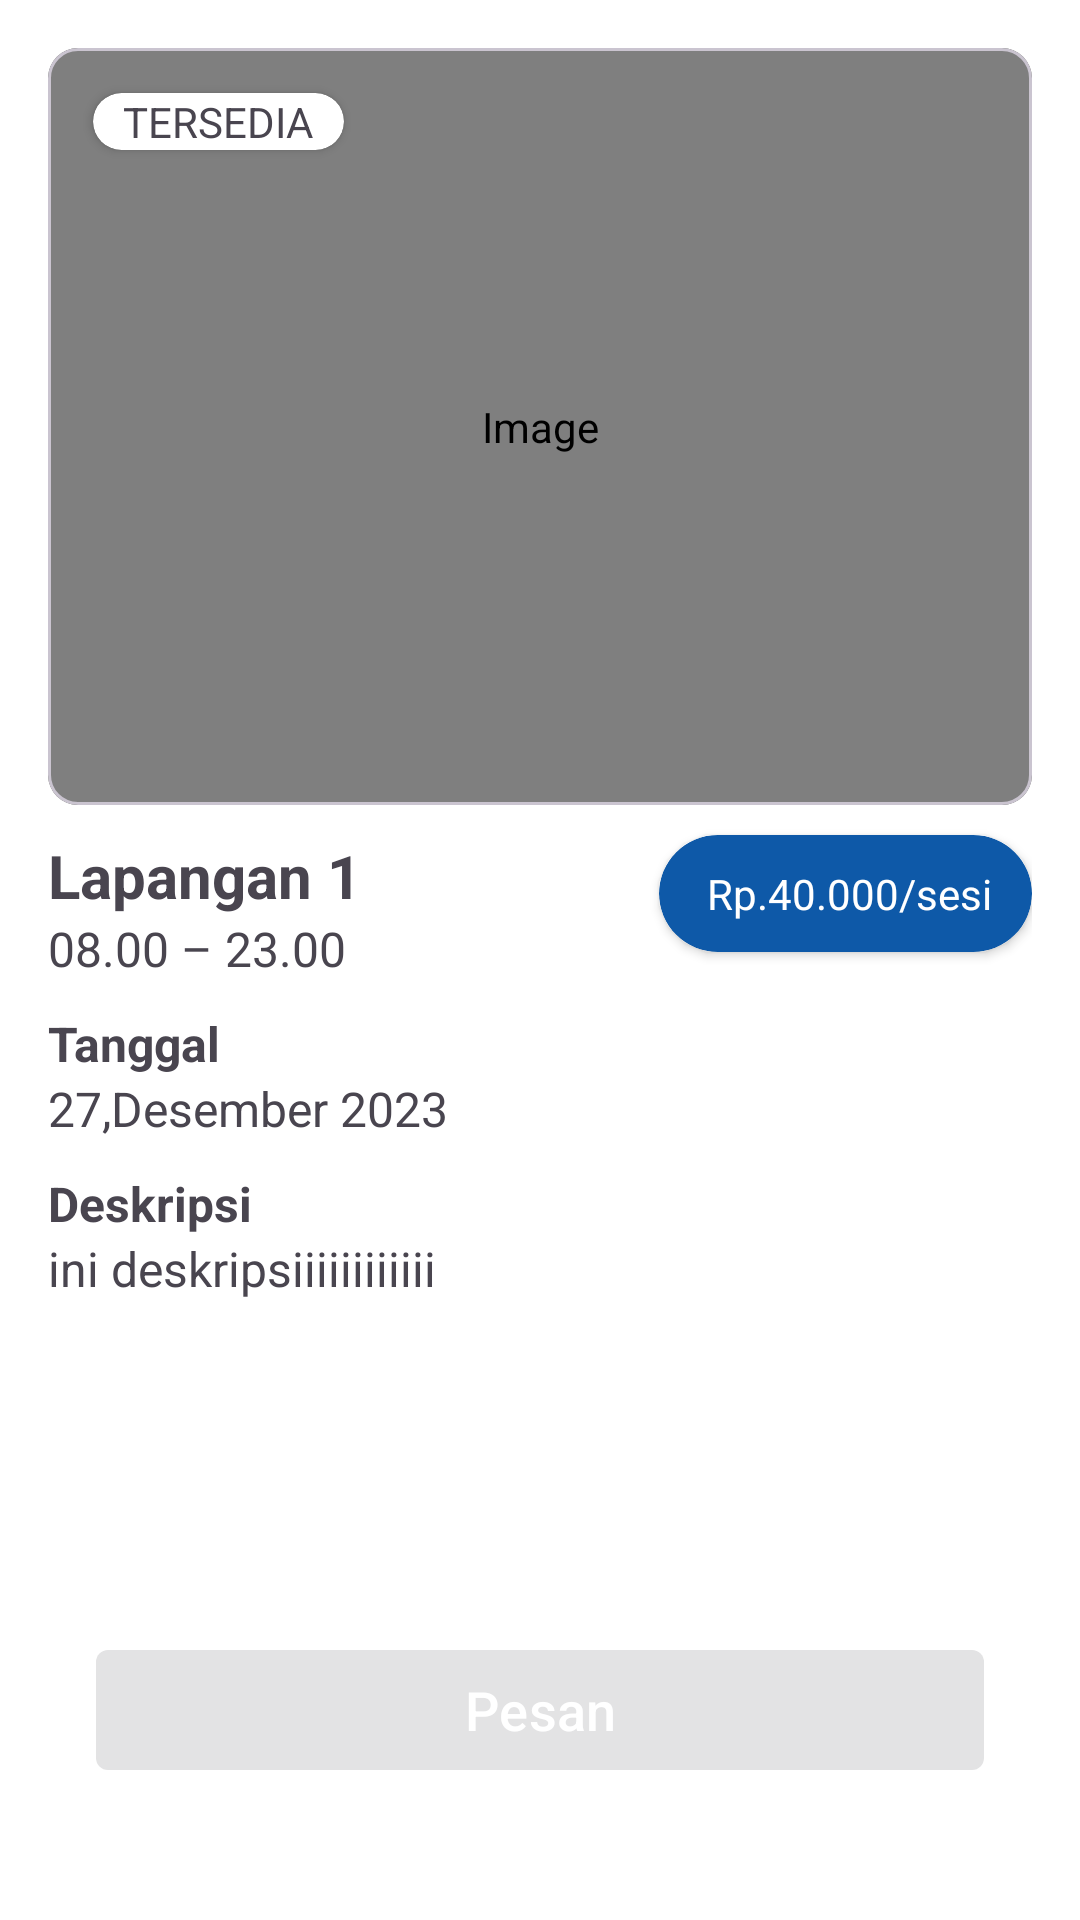

Here is an Android app screen rendered from its layout file. Give the layout XML and the strings, colors and styles it references.
<!-- AndroidManifest.xml: application theme Theme.Margajaya -->
<!-- res/layout/fragment_detail.xml -->
<?xml version="1.0" encoding="utf-8"?>
<androidx.constraintlayout.widget.ConstraintLayout xmlns:android="http://schemas.android.com/apk/res/android"
    xmlns:app="http://schemas.android.com/apk/res-auto"
    xmlns:tools="http://schemas.android.com/tools"
    android:layout_width="match_parent"
    android:layout_height="match_parent"
    android:padding="16dp"
    tools:context=".ui.detail.DetailFragment">

    <ScrollView
        android:layout_width="match_parent"
        android:layout_height="match_parent"
        android:fillViewport="true"
        app:layout_constraintBottom_toBottomOf="parent"
        app:layout_constraintEnd_toEndOf="parent"
        app:layout_constraintStart_toStartOf="parent"
        app:layout_constraintTop_toTopOf="parent">


        <androidx.constraintlayout.widget.ConstraintLayout
            android:layout_width="match_parent"
            android:layout_height="match_parent"
            tools:ignore="ScrollViewSize">

            <androidx.cardview.widget.CardView
                android:id="@+id/cardView5"
                android:layout_width="wrap_content"
                android:layout_height="wrap_content"
                android:layout_marginStart="15dp"
                android:layout_marginTop="15dp"
                app:cardCornerRadius="30dp"
                app:layout_constraintStart_toStartOf="@+id/cd_iv"
                app:layout_constraintTop_toTopOf="parent">

                <TextView
                    android:id="@+id/tv_statusdetailfrag"
                    android:layout_width="wrap_content"
                    android:layout_height="wrap_content"
                    android:paddingStart="10dp"
                    android:paddingEnd="10dp"
                    android:text="TERSEDIA" />

            </androidx.cardview.widget.CardView>


            <com.google.android.material.card.MaterialCardView
                android:id="@+id/cd_iv"
                android:layout_width="match_parent"
                android:layout_height="wrap_content"
                app:cardCornerRadius="10dp"
                app:layout_constraintEnd_toEndOf="parent"
                app:layout_constraintStart_toStartOf="parent"
                app:layout_constraintTop_toTopOf="parent">

                <androidx.constraintlayout.widget.ConstraintLayout
                    android:layout_width="match_parent"
                    android:layout_height="wrap_content">

                    <com.denzcoskun.imageslider.ImageSlider
                        android:id="@+id/imageSlider"
                        android:layout_width="0dp"
                        android:layout_height="0dp"
                        android:contentDescription="@string/image_description"
                        android:scaleType="centerCrop"
                        app:iss_placeholder="@drawable/lap11"
                        app:iss_error_image="@drawable/lap11"
                        tools:src="@drawable/lap_jawara"
                        app:iss_selected_dot="@drawable/default_selected_dot"
                        app:iss_unselected_dot="@drawable/default_unselected_dot"
                        app:iss_auto_cycle="true"
                        app:iss_period="1000"
                        app:iss_delay="1000"
                        app:layout_constraintBottom_toBottomOf="parent"
                        app:layout_constraintDimensionRatio="H,1.3:1"
                        app:layout_constraintEnd_toEndOf="parent"
                        app:layout_constraintStart_toStartOf="parent"
                        app:layout_constraintTop_toTopOf="parent"
                        tools:ignore="MissingClass" />
                </androidx.constraintlayout.widget.ConstraintLayout>
            </com.google.android.material.card.MaterialCardView>


            <TextView
                android:id="@+id/tv_jenisdeatailfrag"
                android:layout_width="0dp"
                android:layout_height="wrap_content"
                android:layout_marginTop="10dp"
                android:text="Lapangan 1"
                android:textSize="20sp"
                android:textStyle="bold"
                app:layout_constraintEnd_toStartOf="@+id/cardView4"
                app:layout_constraintStart_toStartOf="parent"
                app:layout_constraintTop_toBottomOf="@+id/cd_iv" />

            <androidx.cardview.widget.CardView
                android:id="@+id/cardView4"
                android:layout_width="wrap_content"
                android:layout_height="wrap_content"
                android:layout_gravity="end"
                android:layout_marginTop="10dp"
                android:backgroundTint="@color/primary"
                app:cardCornerRadius="30dp"
                app:layout_constraintEnd_toEndOf="parent"
                app:layout_constraintTop_toBottomOf="@+id/cd_iv">

                <TextView
                    android:id="@+id/tv_hargadetailfrag"
                    android:layout_width="wrap_content"
                    android:layout_height="wrap_content"
                    android:paddingStart="16dp"
                    android:paddingTop="10dp"
                    android:paddingEnd="10dp"
                    android:paddingBottom="10dp"
                    android:text="Rp.40.000/sesi "
                    android:textColor="@color/white"
                    android:textSize="14sp" />

            </androidx.cardview.widget.CardView>

            <TextView
                android:id="@+id/tv_jamdetailfrag"
                android:layout_width="0dp"
                android:layout_height="wrap_content"

                android:text="@string/jam_buka"
                android:textSize="16sp"
                app:layout_constraintEnd_toEndOf="@+id/tv_jenisdeatailfrag"
                app:layout_constraintStart_toStartOf="@+id/tv_jenisdeatailfrag"
                app:layout_constraintTop_toBottomOf="@+id/tv_jenisdeatailfrag" />


            <TextView
                android:id="@+id/textView5"
                android:layout_width="wrap_content"
                android:layout_height="wrap_content"
                android:layout_marginTop="10dp"
                android:text="Tanggal"
                android:textSize="16sp"
                android:textStyle="bold"
                app:layout_constraintStart_toStartOf="@+id/tv_jamdetailfrag"
                app:layout_constraintTop_toBottomOf="@+id/tv_jamdetailfrag" />


            <TextView
                android:id="@+id/tgl_detailfrag"
                android:layout_width="0dp"
                android:layout_height="wrap_content"

                android:text="27,Desember 2023"
                android:textSize="16sp"
                app:layout_constraintEnd_toEndOf="parent"
                app:layout_constraintStart_toStartOf="@+id/textView5"
                app:layout_constraintTop_toBottomOf="@+id/textView5" />


            <TextView
                android:id="@+id/textView4"
                android:layout_width="wrap_content"
                android:layout_height="wrap_content"
                android:layout_marginTop="10dp"
                android:text="Deskripsi"
                android:textSize="16sp"
                android:textStyle="bold"
                app:layout_constraintTop_toBottomOf="@+id/tgl_detailfrag"
                tools:ignore="MissingConstraints" />

            <TextView
                android:id="@+id/tv_descdetailfrag"
                android:layout_width="0dp"
                android:layout_height="0dp"
                android:layout_marginBottom="16dp"
                android:text="ini deskripsiiiiiiiiiiii"
                android:textSize="16sp"
                app:layout_constraintBottom_toTopOf="@+id/btn_pesan"
                app:layout_constraintEnd_toEndOf="parent"
                app:layout_constraintStart_toStartOf="@+id/textView4"
                app:layout_constraintTop_toBottomOf="@+id/textView4" />


            <com.google.android.material.button.MaterialButton
                android:id="@+id/btn_pesan"
                android:layout_width="match_parent"
                android:layout_height="wrap_content"
                android:layout_marginHorizontal="16dp"
                android:layout_marginBottom="30dp"
                android:enabled="false"
                android:hint="Pesan"
                android:textColorHint="@color/white"
                android:textSize="18sp"
                app:cornerRadius="4dp"
                app:layout_constraintBottom_toBottomOf="parent"
                app:layout_constraintEnd_toEndOf="parent"
                app:layout_constraintHorizontal_bias="0.468"
                app:layout_constraintStart_toStartOf="parent" />

            <ProgressBar
                android:id="@+id/progressBar"
                android:layout_width="wrap_content"
                android:layout_height="wrap_content"
                android:indeterminateTint="@color/primary"
                android:visibility="gone"
                app:layout_constraintBottom_toBottomOf="parent"
                app:layout_constraintEnd_toEndOf="parent"
                app:layout_constraintStart_toStartOf="parent"
                app:layout_constraintTop_toTopOf="parent"
                tools:visibility="visible" />

        </androidx.constraintlayout.widget.ConstraintLayout>
    </ScrollView>
</androidx.constraintlayout.widget.ConstraintLayout>
<!-- resources referenced by this layout -->
<resources>
  <color name="primary">#0e59a8</color>
  <color name="white">#FFFFFFFF</color>
  <string name="image_description">Image</string>
  <string name="jam_buka">08.00 – 23.00 </string>
  <style name="Theme.Margajaya" parent="Base.Theme.Margajaya" />
  <style name="Base.Theme.Margajaya" parent="Theme.Material3.DayNight.NoActionBar">
  
          <item name="colorPrimary">@color/primary</item>
          <item name="colorSecondary">@color/second</item>
          <item name="colorPrimaryVariant">@color/black</item>
          <item name="actionOverflowButtonStyle">@style/ThreeDotMenu</item>
          <item name="android:windowBackground">@color/white</item>
  
          <item name="colorControlHighlight">#80FFFFFF</item>
          <item name="android:statusBarColor">@color/status_bar</item>
      </style>
  <color name="second">#accee9</color>
  <color name="black">#E8373737</color>
  <style name="ThreeDotMenu" parent="Widget.AppCompat.Light.ActionButton.Overflow">
          <item name="tint">@color/white</item>
      </style>
  <color name="status_bar">#3F94ED</color>
</resources>
